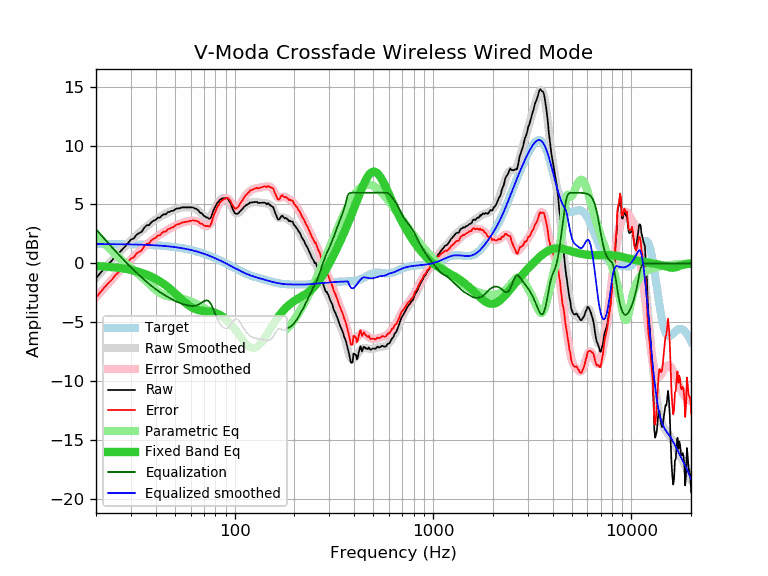

Source data for this figure (header and first rows):
frequency, raw, error, smoothed, error_smoothed, equalization, parametric_eq, equalized_raw, equalized_smoothed, target
20, -1.27, -2.91, -1.25, -2.89, 2.89, -0.22, 1.61, 1.64, 1.64
21, -0.84, -2.48, -0.85, -2.48, 2.48, -0.24, 1.64, 1.64, 1.64
22, -0.43, -2.07, -0.47, -2.10, 2.10, -0.27, 1.67, 1.64, 1.64
23, -0.08, -1.71, -0.10, -1.74, 1.74, -0.30, 1.65, 1.63, 1.63
24, 0.22, -1.41, 0.24, -1.39, 1.39, -0.32, 1.61, 1.63, 1.63
25, 0.61, -1.02, 0.57, -1.06, 1.06, -0.35, 1.67, 1.63, 1.63
26, 0.86, -0.77, 0.88, -0.75, 0.75, -0.39, 1.61, 1.62, 1.62
27, 1.15, -0.47, 1.17, -0.45, 0.45, -0.42, 1.60, 1.62, 1.62
28, 1.42, -0.20, 1.44, -0.18, 0.18, -0.46, 1.59, 1.62, 1.62
29, 1.72, 0.11, 1.70, 0.09, -0.09, -0.51, 1.63, 1.61, 1.61
30, 2.02, 0.41, 1.94, 0.33, -0.33, -0.56, 1.69, 1.61, 1.61
31, 2.11, 0.51, 2.17, 0.57, -0.57, -0.61, 1.54, 1.60, 1.60
32, 2.43, 0.83, 2.39, 0.79, -0.79, -0.67, 1.64, 1.60, 1.60
33, 2.56, 0.97, 2.59, 1.00, -1.00, -0.74, 1.56, 1.59, 1.59
34, 2.69, 1.11, 2.79, 1.20, -1.20, -0.81, 1.48, 1.58, 1.58
35, 3.02, 1.44, 2.97, 1.40, -1.40, -0.88, 1.62, 1.58, 1.58
36, 3.23, 1.66, 3.15, 1.58, -1.58, -0.96, 1.65, 1.57, 1.57
37, 3.24, 1.68, 3.31, 1.75, -1.75, -1.05, 1.49, 1.56, 1.56
38, 3.49, 1.94, 3.46, 1.91, -1.91, -1.14, 1.58, 1.55, 1.55
39, 3.62, 2.08, 3.60, 2.06, -2.06, -1.23, 1.56, 1.54, 1.54
40, 3.70, 2.17, 3.73, 2.20, -2.20, -1.33, 1.50, 1.53, 1.53
41, 3.89, 2.37, 3.84, 2.33, -2.33, -1.43, 1.56, 1.52, 1.52
42, 3.89, 2.38, 3.95, 2.45, -2.45, -1.54, 1.44, 1.51, 1.51
43, 4.08, 2.59, 4.05, 2.56, -2.56, -1.65, 1.52, 1.49, 1.49
44, 4.17, 2.69, 4.14, 2.66, -2.66, -1.77, 1.51, 1.48, 1.48
45, 4.17, 2.70, 4.23, 2.76, -2.76, -1.89, 1.41, 1.46, 1.46
46, 4.35, 2.90, 4.31, 2.86, -2.86, -2.01, 1.49, 1.45, 1.45
47, 4.37, 2.94, 4.38, 2.95, -2.95, -2.14, 1.42, 1.43, 1.43
48, 4.46, 3.04, 4.45, 3.03, -3.03, -2.27, 1.43, 1.42, 1.42
49, 4.46, 3.06, 4.51, 3.11, -3.11, -2.40, 1.34, 1.40, 1.40
50, 4.57, 3.19, 4.57, 3.19, -3.19, -2.54, 1.38, 1.38, 1.38
51, 4.66, 3.30, 4.62, 3.26, -3.26, -2.67, 1.40, 1.36, 1.36
52, 4.66, 3.32, 4.66, 3.32, -3.32, -2.80, 1.34, 1.34, 1.34
53, 4.69, 3.37, 4.70, 3.38, -3.38, -2.93, 1.31, 1.32, 1.32
54, 4.75, 3.46, 4.72, 3.43, -3.43, -3.06, 1.32, 1.29, 1.29
55, 4.75, 3.48, 4.74, 3.47, -3.47, -3.18, 1.28, 1.27, 1.27
56, 4.75, 3.50, 4.76, 3.51, -3.51, -3.30, 1.24, 1.25, 1.25
57, 4.75, 3.53, 4.77, 3.55, -3.55, -3.41, 1.20, 1.22, 1.22
58, 4.75, 3.55, 4.77, 3.58, -3.58, -3.51, 1.17, 1.19, 1.19
59, 4.75, 3.58, 4.77, 3.60, -3.60, -3.60, 1.15, 1.17, 1.17
60, 4.75, 3.61, 4.76, 3.62, -3.62, -3.68, 1.13, 1.14, 1.14
61, 4.75, 3.64, 4.74, 3.63, -3.63, -3.76, 1.12, 1.11, 1.11
62, 4.73, 3.65, 4.70, 3.62, -3.62, -3.82, 1.11, 1.08, 1.08
63, 4.66, 3.61, 4.66, 3.61, -3.61, -3.87, 1.05, 1.05, 1.05
64, 4.64, 3.62, 4.60, 3.58, -3.58, -3.92, 1.06, 1.02, 1.02
65, 4.56, 3.57, 4.53, 3.54, -3.54, -3.96, 1.02, 0.99, 0.99
66, 4.46, 3.51, 4.44, 3.48, -3.48, -3.99, 0.97, 0.95, 0.95
67, 4.28, 3.36, 4.34, 3.42, -3.42, -4.01, 0.86, 0.92, 0.92
68, 4.27, 3.38, 4.23, 3.35, -3.35, -4.03, 0.92, 0.88, 0.88
69, 4.16, 3.31, 4.13, 3.28, -3.28, -4.04, 0.88, 0.85, 0.85
70, 4.03, 3.22, 4.03, 3.21, -3.21, -4.06, 0.81, 0.81, 0.81
71, 3.98, 3.20, 3.94, 3.17, -3.17, -4.07, 0.81, 0.78, 0.78
72, 3.89, 3.15, 3.89, 3.15, -3.15, -4.08, 0.74, 0.74, 0.74
73, 3.89, 3.19, 3.86, 3.16, -3.16, -4.09, 0.73, 0.70, 0.70
74, 3.79, 3.13, 3.89, 3.22, -3.22, -4.10, 0.57, 0.66, 0.66
75, 3.79, 3.16, 3.95, 3.33, -3.33, -4.11, 0.46, 0.62, 0.62
76, 3.93, 3.34, 4.06, 3.48, -3.48, -4.13, 0.45, 0.59, 0.59
77, 4.17, 3.62, 4.22, 3.67, -3.67, -4.15, 0.50, 0.55, 0.55
78, 4.48, 3.97, 4.39, 3.89, -3.89, -4.17, 0.59, 0.51, 0.51
79, 4.65, 4.18, 4.59, 4.12, -4.12, -4.19, 0.53, 0.47, 0.47
... 553 more rows
